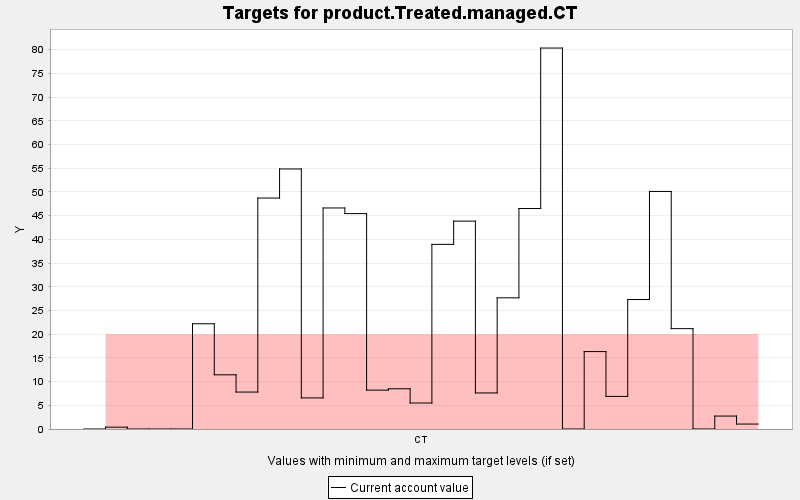

Source data for this figure (header and first rows):
TARGET, PERIOD, YEAR, PERIODWIDTH, MINIMUM, MAXIMUM, MINWEIGHT, MAXWEIGHT, CURRENT, SUMMARY
product.Treated.managed.CT, 0, 0, 10.0, 20.0, 10000, 1.0, 1.0, 0.0, 0.0
product.Treated.managed.CT, 1, 10, 10.0, 20.0, 10000, 9.9999997952E10, 1.0, 0.388, 0.0
product.Treated.managed.CT, 2, 20, 10.0, 20.0, 10000, 9.9999997952E10, 1.0, 0.0, 0.0
product.Treated.managed.CT, 3, 30, 10.0, 20.0, 10000, 9.9999997952E10, 1.0, 0.0, 0.0
product.Treated.managed.CT, 4, 40, 10.0, 20.0, 10000, 9.9999997952E10, 1.0, 0.0, 0.0
product.Treated.managed.CT, 5, 50, 10.0, 20.0, 10000, 9.9999997952E10, 1.0, 22.2, 0.0
product.Treated.managed.CT, 6, 60, 10.0, 20.0, 10000, 9.9999997952E10, 1.0, 11.43, 0.0
product.Treated.managed.CT, 7, 70, 10.0, 20.0, 10000, 9.9999997952E10, 1.0, 7.792, 0.0
product.Treated.managed.CT, 8, 80, 10.0, 20.0, 10000, 9.9999997952E10, 1.0, 48.71, 0.0
product.Treated.managed.CT, 9, 90, 10.0, 20.0, 10000, 9.9999997952E10, 1.0, 54.85, 0.0
product.Treated.managed.CT, 10, 100, 10.0, 20.0, 10000, 9.9999997952E10, 1.0, 6.557, 0.0
product.Treated.managed.CT, 11, 110, 10.0, 20.0, 10000, 9.9999997952E10, 1.0, 46.62, 0.0
product.Treated.managed.CT, 12, 120, 10.0, 20.0, 10000, 9.9999997952E10, 1.0, 45.43, 0.0
product.Treated.managed.CT, 13, 130, 10.0, 20.0, 10000, 9.9999997952E10, 1.0, 8.196, 0.0
product.Treated.managed.CT, 14, 140, 10.0, 20.0, 10000, 9.9999997952E10, 1.0, 8.482, 0.0
product.Treated.managed.CT, 15, 150, 10.0, 20.0, 10000, 9.9999997952E10, 1.0, 5.485, 0.0
product.Treated.managed.CT, 16, 160, 10.0, 20.0, 10000, 9.9999997952E10, 1.0, 38.94, 0.0
product.Treated.managed.CT, 17, 170, 10.0, 20.0, 10000, 9.9999997952E10, 1.0, 43.84, 0.0
product.Treated.managed.CT, 18, 180, 10.0, 20.0, 10000, 9.9999997952E10, 1.0, 7.604, 0.0
product.Treated.managed.CT, 19, 190, 10.0, 20.0, 10000, 9.9999997952E10, 1.0, 27.67, 0.0
product.Treated.managed.CT, 20, 200, 10.0, 20.0, 10000, 9.9999997952E10, 1.0, 46.5, 0.0
product.Treated.managed.CT, 21, 210, 10.0, 20.0, 10000, 9.9999997952E10, 1.0, 80.35, 0.0
product.Treated.managed.CT, 22, 220, 10.0, 20.0, 10000, 9.9999997952E10, 1.0, 0.0, 0.0
product.Treated.managed.CT, 23, 230, 10.0, 20.0, 10000, 9.9999997952E10, 1.0, 16.33, 0.0
product.Treated.managed.CT, 24, 240, 10.0, 20.0, 10000, 9.9999997952E10, 1.0, 6.875, 0.0
product.Treated.managed.CT, 25, 250, 10.0, 20.0, 10000, 9.9999997952E10, 1.0, 27.31, 0.0
product.Treated.managed.CT, 26, 260, 10.0, 20.0, 10000, 9.9999997952E10, 1.0, 50.1, 0.0
product.Treated.managed.CT, 27, 270, 10.0, 20.0, 10000, 9.9999997952E10, 1.0, 21.17, 0.0
product.Treated.managed.CT, 28, 280, 10.0, 20.0, 10000, 9.9999997952E10, 1.0, 0.0, 0.0
product.Treated.managed.CT, 29, 290, 10.0, 20.0, 10000, 9.9999997952E10, 1.0, 2.729, 0.0
product.Treated.managed.CT, 30, 300, 10.0, 20.0, 10000, 9.9999997952E10, 1.0, 1.044, 0.0
